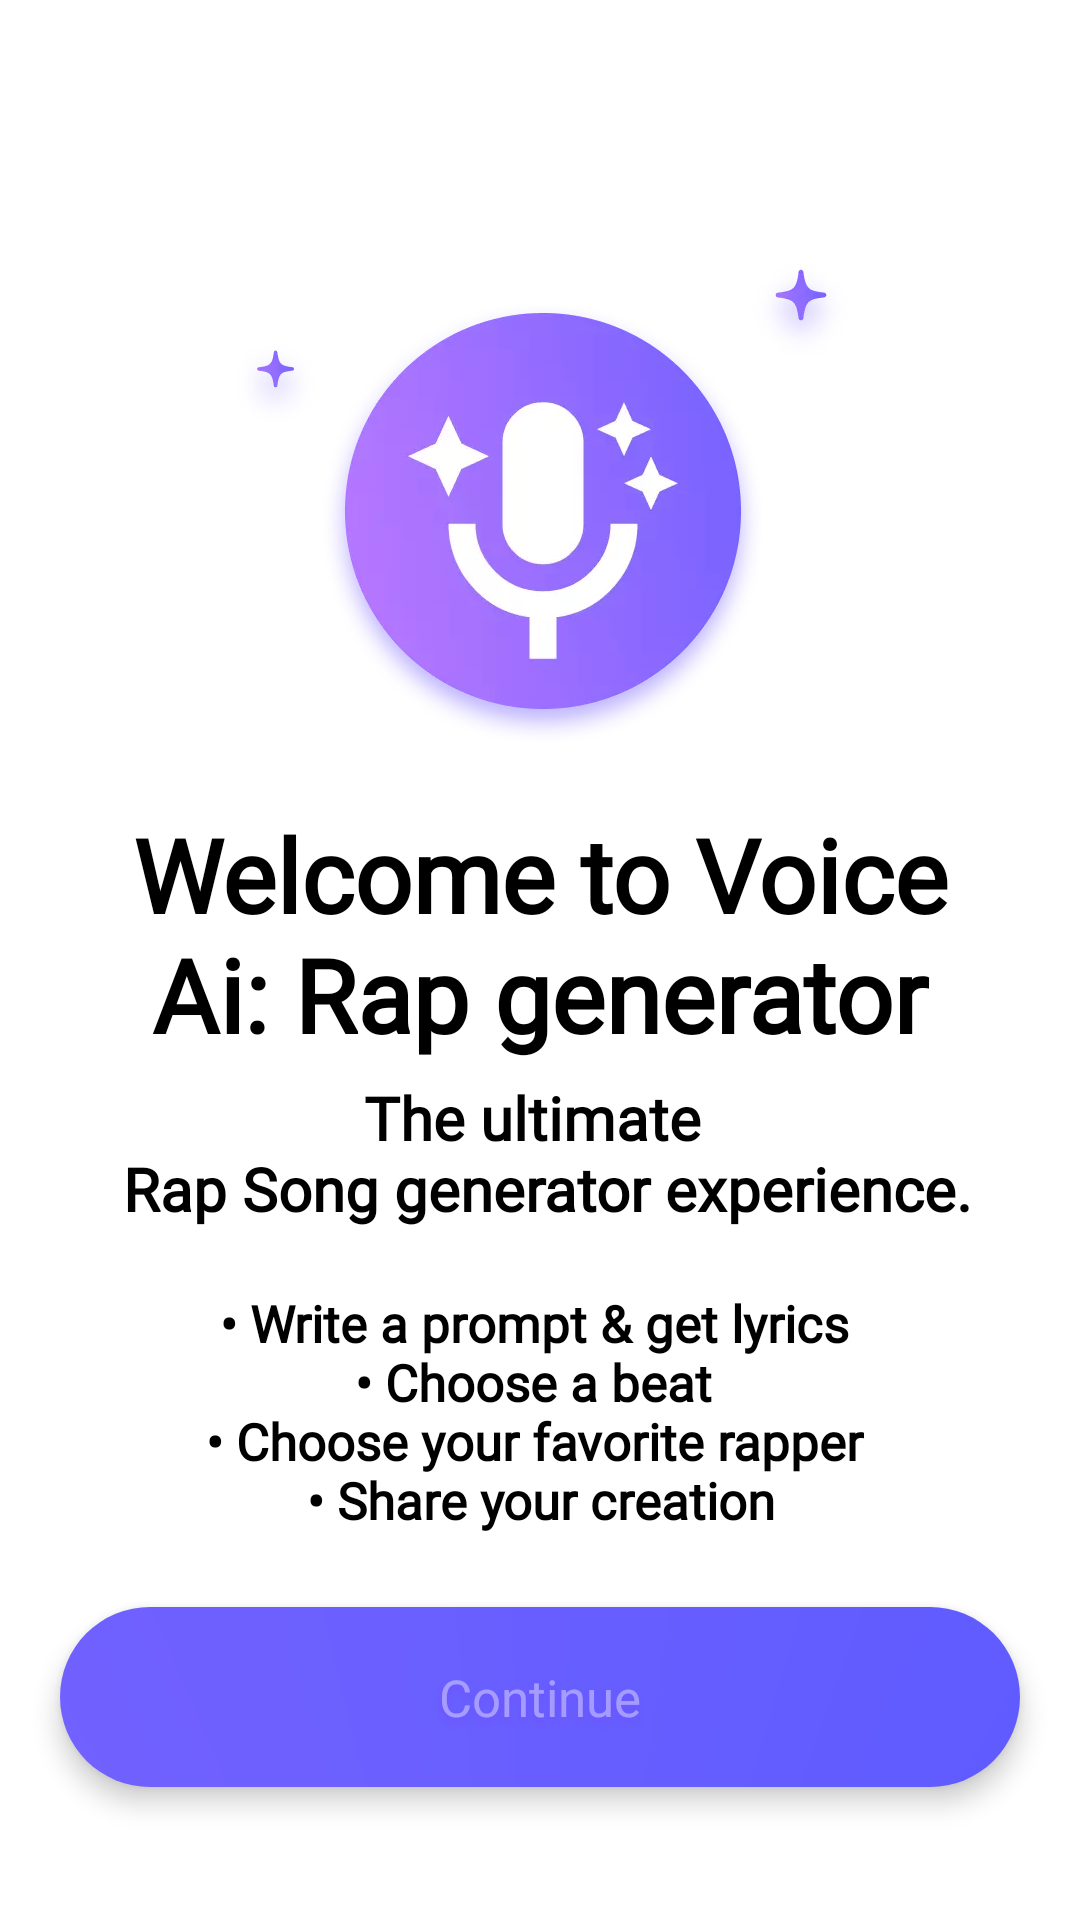

Reconstruct the res/layout file that produces this screen, plus the resources it refers to.
<!-- AndroidManifest.xml: application theme Theme.EyojAIVoiceChanger -->
<!-- res/layout/fragment_on_boarding_screen.xml -->
<?xml version="1.0" encoding="utf-8"?>
<androidx.constraintlayout.widget.ConstraintLayout xmlns:android="http://schemas.android.com/apk/res/android"
    xmlns:app="http://schemas.android.com/apk/res-auto"
    xmlns:tools="http://schemas.android.com/tools"
    android:layout_width="match_parent"
    android:layout_height="match_parent"
    android:background="@color/main_background_color"
    tools:context=".presentation.splashscreen.OnBoardingScreenFragment">

    <ImageView
        android:id="@+id/imageView2"
        android:layout_width="wrap_content"
        android:layout_height="wrap_content"
        android:layout_marginTop="@dimen/on_boarding_image_margin_t"
        android:src="@drawable/splash_screen_mic_image"
        app:layout_constraintBottom_toTopOf="@+id/onBoardingTextInputLayout"
        app:layout_constraintEnd_toEndOf="parent"
        app:layout_constraintHorizontal_bias="0.5"
        app:layout_constraintStart_toStartOf="parent"
        app:layout_constraintTop_toTopOf="parent" />

    <com.google.android.material.textfield.TextInputLayout
        android:id="@+id/onBoardingTextInputLayout"
        android:layout_width="wrap_content"
        android:layout_height="wrap_content"
        android:orientation="vertical"
        app:layout_constraintStart_toStartOf="@+id/imageView2"
        app:layout_constraintTop_toBottomOf="@+id/imageView2"
        app:layout_constraintEnd_toEndOf="@+id/imageView2"
        app:layout_constraintBottom_toTopOf="@+id/onBoardingScreenContinueButton">

        <TextView
            android:id="@+id/textView"
            android:layout_width="292dp"
            android:layout_height="wrap_content"
            android:layout_gravity="center"
            android:layout_marginStart="@dimen/welcome_to_voice_ai_rap_generator_margin_s"
            android:layout_marginTop="@dimen/welcome_to_voice_ai_rap_generator_margin_t"
            android:layout_marginEnd="@dimen/welcome_to_voice_ai_rap_generator_margin_e"
            android:fontFamily="@font/poppins_extrabold"
            android:text="@string/welcome_to_voice_ai_rap_generator"
            android:textAlignment="center"
            android:textColor="@color/text_color_1"
            android:textSize="@dimen/welcome_to_voice_ai_rap_generator_text_size"
            android:textStyle="bold" />

        <TextView
            android:id="@+id/textView2"
            android:layout_width="330dp"
            android:layout_height="wrap_content"
            android:layout_marginStart="@dimen/welcome_to_voice_ai_rap_generator_margin_s"
            android:layout_marginTop="@dimen/welcome_to_voice_ai_rap_generator_margin_t_s"
            android:layout_marginEnd="@dimen/welcome_to_voice_ai_rap_generator_margin_e"
            android:layout_gravity="center"
            android:textStyle="bold"
            android:fontFamily="@font/poppins"
            android:text="@string/the_ultimate_rap_song_generator_experience"
            android:textAlignment="center"
            android:textColor="@color/text_color_1"
            android:textSize="@dimen/the_ultimate_rap_song_generator_experience_text_size" />

        <TextView
            android:id="@+id/textView3"
            android:layout_width="270dp"
            android:layout_height="wrap_content"
            android:layout_marginTop="@dimen/on_boarding_screen_write_prompt_margin_t"
            android:fontFamily="@font/poppins"
            android:textStyle="bold"
            android:text="@string/on_boarding_screen_write_prompt"
            android:textAlignment="center"
            android:layout_gravity="center"
            android:textColor="@color/text_color_1"
            android:textSize="@dimen/on_boarding_screen_write_prompt_text_size" />

    </com.google.android.material.textfield.TextInputLayout>



    <Button
        android:id="@+id/onBoardingScreenContinueButton"
        android:layout_width="0dp"
        android:layout_height="@dimen/on_boarding_screen_continue_button_height"
        android:layout_marginTop="@dimen/on_boarding_screen_continue_button_margin_t"
        android:layout_marginHorizontal="@dimen/on_boarding_screen_continue_button_margin_h"
        android:background="@drawable/button_gradient"
        android:elevation="@dimen/on_boarding_screen_continue_button_elevation"
        android:fontFamily="@font/poppins"
        android:paddingHorizontal="@dimen/on_boarding_screen_continue_button_padding_h"
        android:paddingVertical="@dimen/on_boarding_screen_continue_button_padding_v"
        android:shadowColor="@color/button_generate_shadow_color"
        android:shadowDx="0"
        android:shadowDy="5"
        android:layout_marginBottom="@dimen/on_boarding_screen_continue_button_margin_b"
        android:shadowRadius="5"
        android:stateListAnimator="@null"
        android:text="@string/continue_button_text"
        android:textAppearance="@font/poppins"
        android:textSize="17sp"
        android:textColor="@color/text_color_white_transparent"
        app:layout_constraintBottom_toBottomOf="parent"
        app:layout_constraintEnd_toEndOf="parent"
        app:layout_constraintHorizontal_bias="0.5"
        app:layout_constraintStart_toStartOf="parent"
        app:layout_constraintTop_toBottomOf="@+id/onBoardingTextInputLayout" />
</androidx.constraintlayout.widget.ConstraintLayout>
<!-- resources referenced by this layout -->
<resources>
  <color name="button_generate_shadow_color">#6E56FF</color>
  <color name="main_background_color">#FFFFFFFF</color>
  <color name="text_color_1">#FF000000</color>
  <color name="text_color_white_transparent">#66FFFFFF</color>
  <dimen name="on_boarding_image_margin_t">80dp</dimen>
  <dimen name="on_boarding_screen_continue_button_elevation">5dp</dimen>
  <dimen name="on_boarding_screen_continue_button_height">60dp</dimen>
  <dimen name="on_boarding_screen_continue_button_margin_b">40dp</dimen>
  <dimen name="on_boarding_screen_continue_button_margin_h">20dp</dimen>
  <dimen name="on_boarding_screen_continue_button_margin_t">20dp</dimen>
  <dimen name="on_boarding_screen_continue_button_padding_h">20dp</dimen>
  <dimen name="on_boarding_screen_continue_button_padding_v">17dp</dimen>
  <dimen name="on_boarding_screen_write_prompt_margin_t">20dp</dimen>
  <dimen name="on_boarding_screen_write_prompt_text_size">17sp</dimen>
  <dimen name="the_ultimate_rap_song_generator_experience_text_size">20sp</dimen>
  <dimen name="welcome_to_voice_ai_rap_generator_margin_e">20dp</dimen>
  <dimen name="welcome_to_voice_ai_rap_generator_margin_s">20dp</dimen>
  <dimen name="welcome_to_voice_ai_rap_generator_margin_t">16dp</dimen>
  <dimen name="welcome_to_voice_ai_rap_generator_margin_t_s">5dp</dimen>
  <dimen name="welcome_to_voice_ai_rap_generator_text_size">34sp</dimen>
  <!-- drawable button_gradient (drawable) -->
  <?xml version="1.0" encoding="utf-8"?>
  <shape xmlns:android="http://schemas.android.com/apk/res/android" android:shape="rectangle" >
      <corners
          android:radius="150dp" />
      <gradient
          android:angle="45"
          android:startColor="#B377FF"
          android:endColor="#4F56FF"
          android:type="sweep"
          android:centerY="5" />
      <padding
          android:left="0dp"
          android:top="0dp"
          android:right="0dp"
          android:bottom="0dp" />
      <size
          android:width="350dp"
          android:height="60dp" />
  </shape>
  <string name="continue_button_text">Continue</string>
  <string name="on_boarding_screen_write_prompt">•  Write a prompt &amp; get lyrics  \n•  Choose a beat  \n•  Choose your favorite rapper \n•  Share your creation</string>
  <string name="the_ultimate_rap_song_generator_experience">The ultimate \n Rap Song generator experience.</string>
  <string name="welcome_to_voice_ai_rap_generator">Welcome to Voice Ai: Rap generator</string>
  <style name="Theme.EyojAIVoiceChanger" parent="Base.Theme.EyojAIVoiceChanger">
          <item name="android:windowLightStatusBar">true</item>
  
          
      </style>
  <color name="white">#FFFFFFFF</color>
  <color name="black">#FF000000</color>
  <color name="white_transparent">#00FFFFFF</color>
</resources>
